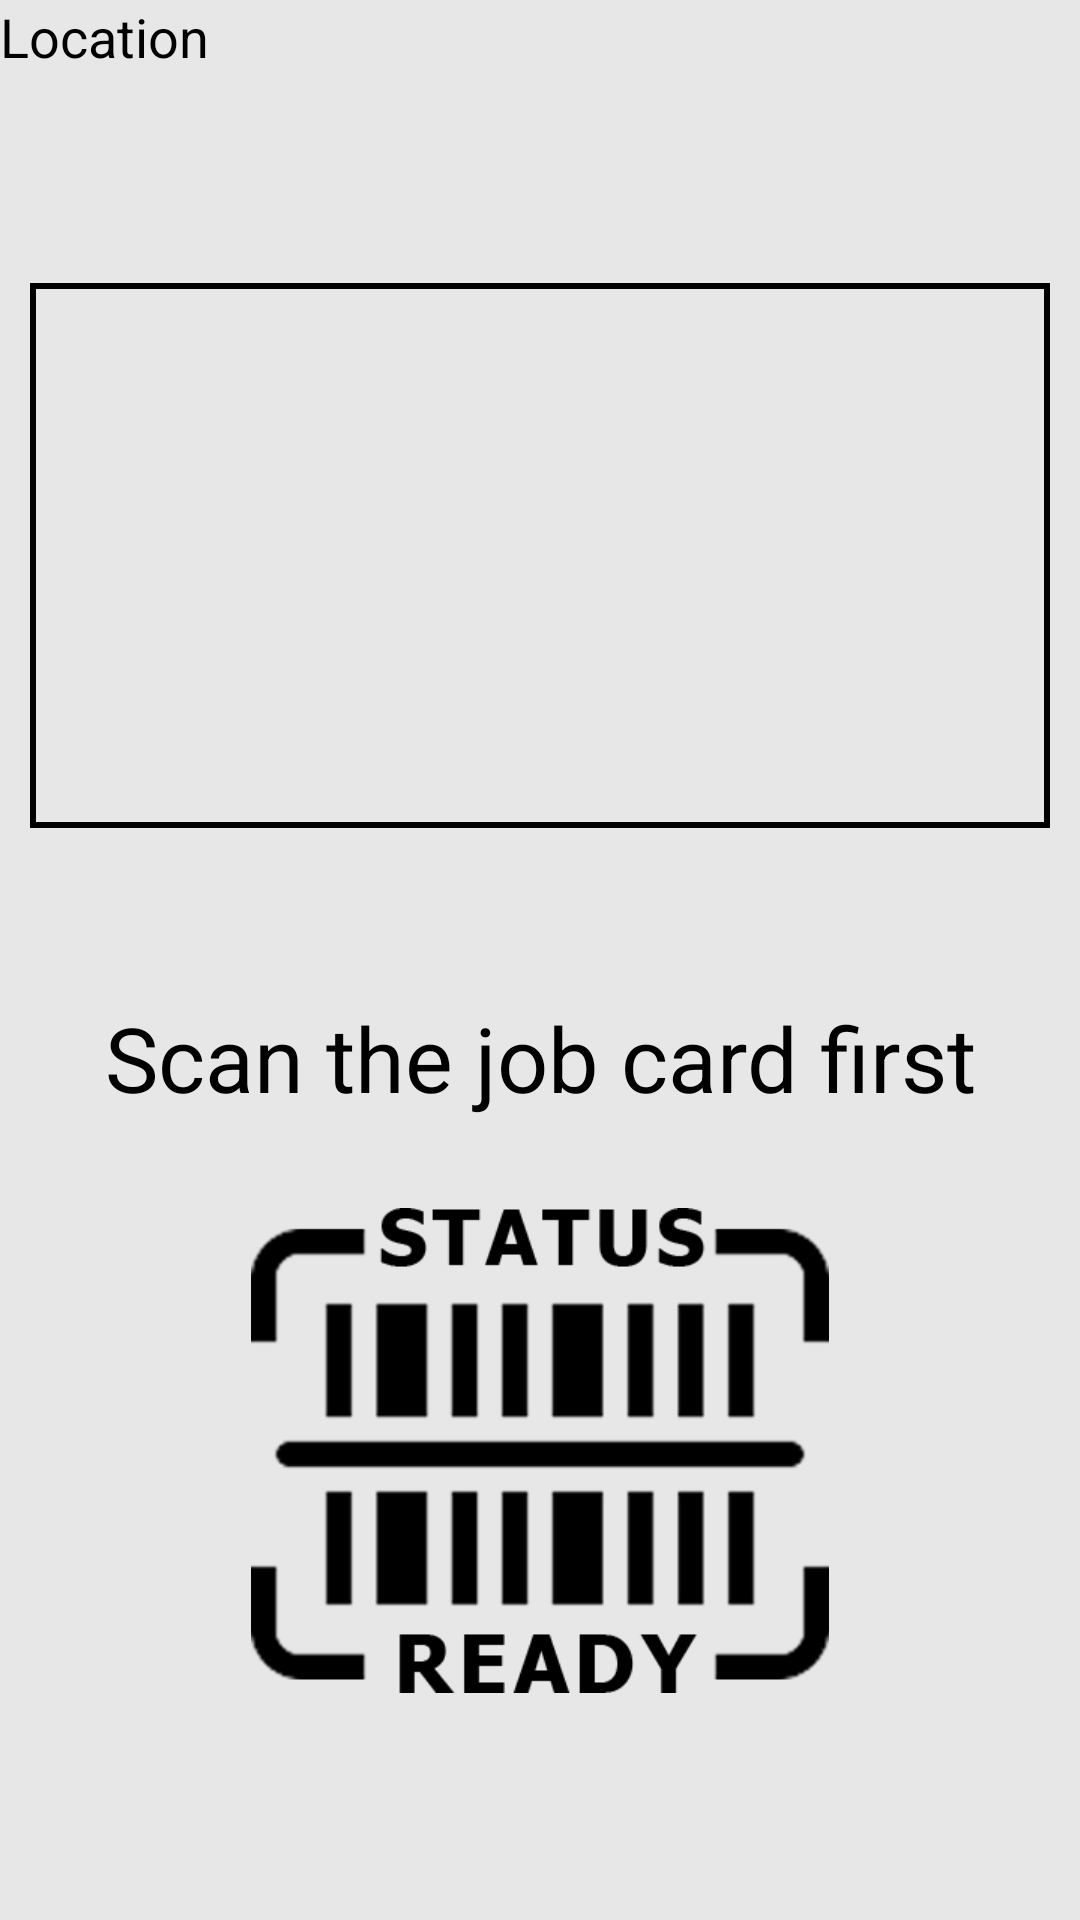

Layout XML and referenced resources for this Android screen:
<!-- AndroidManifest.xml: application theme AppTheme -->
<!-- res/layout/show_waiting_list_fragment.xml -->
<?xml version="1.0" encoding="utf-8"?>
<LinearLayout xmlns:android="http://schemas.android.com/apk/res/android"
    android:background="@color/light_gray"
    android:layout_width="match_parent"
    android:layout_height="match_parent"
    android:orientation="vertical">


    <TextView
        android:id="@+id/tvSpecialThisLocation"
        android:layout_width="wrap_content"
        android:layout_height="wrap_content"
        android:text="@string/location"
        android:textColor="@color/black"
        android:textSize="@dimen/small_size" />


    <LinearLayout
        android:layout_width="match_parent"
        android:layout_height="0dp"
        android:layout_marginLeft="10dp"
        android:layout_marginTop="70dp"
        android:layout_marginRight="10dp"
        android:layout_weight="1"
        android:background="@drawable/all_border"
        android:orientation="horizontal">

        <ListView
            android:id="@+id/listViewWaitingListOdd"
            android:layout_width="0dp"
            android:layout_height="match_parent"
            android:layout_gravity="left"
            android:layout_weight="1"
            android:divider="@null"
            android:scrollbarSize="15dp"
            android:scrollbarThumbVertical="@color/light_gray" />

        <ListView
            android:id="@+id/listViewWaitingListEven"
            android:layout_width="0dp"
            android:layout_height="match_parent"
            android:layout_gravity="right"
            android:layout_weight="1"
            android:divider="@null"
            android:scrollbarSize="20dp">

        </ListView>

    </LinearLayout>

    <LinearLayout
        android:gravity="center"
        android:layout_width="match_parent"
        android:layout_height="0dp"
        android:layout_weight="2"
        android:orientation="vertical">

        <TextView
            android:id="@+id/tvScanJob"
            android:layout_width="wrap_content"
            android:layout_height="wrap_content"
            android:layout_centerHorizontal="true"
            android:layout_marginTop="10dp"
            android:text="@string/scan_the_job_card_first"
            android:textAlignment="center"
            android:textColor="@color/black"
            android:textSize="@dimen/normal_size" />

        <ImageButton
            android:id="@+id/imgBtnScanning"
            android:layout_width="wrap_content"
            android:layout_height="wrap_content"
            android:layout_gravity="center"
            android:layout_marginTop="30dp"
            android:background="@null"
            android:scaleType="centerCrop"
            android:src="@drawable/scanner_icon_ready" />

        <EditText
            android:id="@+id/editSpecialScanProductID"
            android:layout_width="wrap_content"
            android:layout_height="wrap_content"
            android:background="@null"
            android:cursorVisible="false"
            android:textColor="@null"
            android:layout_marginTop="5dp"
            android:textAlignment="center" />
    </LinearLayout>

</LinearLayout>
<!-- resources referenced by this layout -->
<resources>
  <color name="black">#000000</color>
  <color name="light_gray">#E7E7E7</color>
  <dimen name="normal_size">30sp</dimen>
  <dimen name="small_size">18sp</dimen>
  <!-- drawable all_border (drawable) -->
  <?xml version="1.0" encoding="utf-8"?>
  <shape xmlns:android="http://schemas.android.com/apk/res/android">
      <stroke
          android:width="2dp" />
  
  </shape>
  <!-- drawable scanner_icon_ready: png bitmap (drawable-xhdpi, 10366 bytes) -->
  <string name="location">Location</string>
  <string name="scan_the_job_card_first">Scan the job card first</string>
  <style name="AppTheme" parent="Theme.AppCompat.Light.NoActionBar">
          
          <item name="android:windowIsTranslucent">true</item>
          <item name="android:windowBackground">@android:color/transparent</item>
          <item name="android:windowContentOverlay">@null</item>
  
  
          <item name="colorPrimary">@color/colorPrimary</item>
          <item name="colorPrimaryDark">@color/colorPrimaryDark</item>
          <item name="colorAccent">@color/colorAccent</item>
      </style>
  <color name="colorPrimary">#008577</color>
  <color name="colorPrimaryDark">#E7E7E7</color>
  <color name="colorAccent">#D81B60</color>
</resources>
